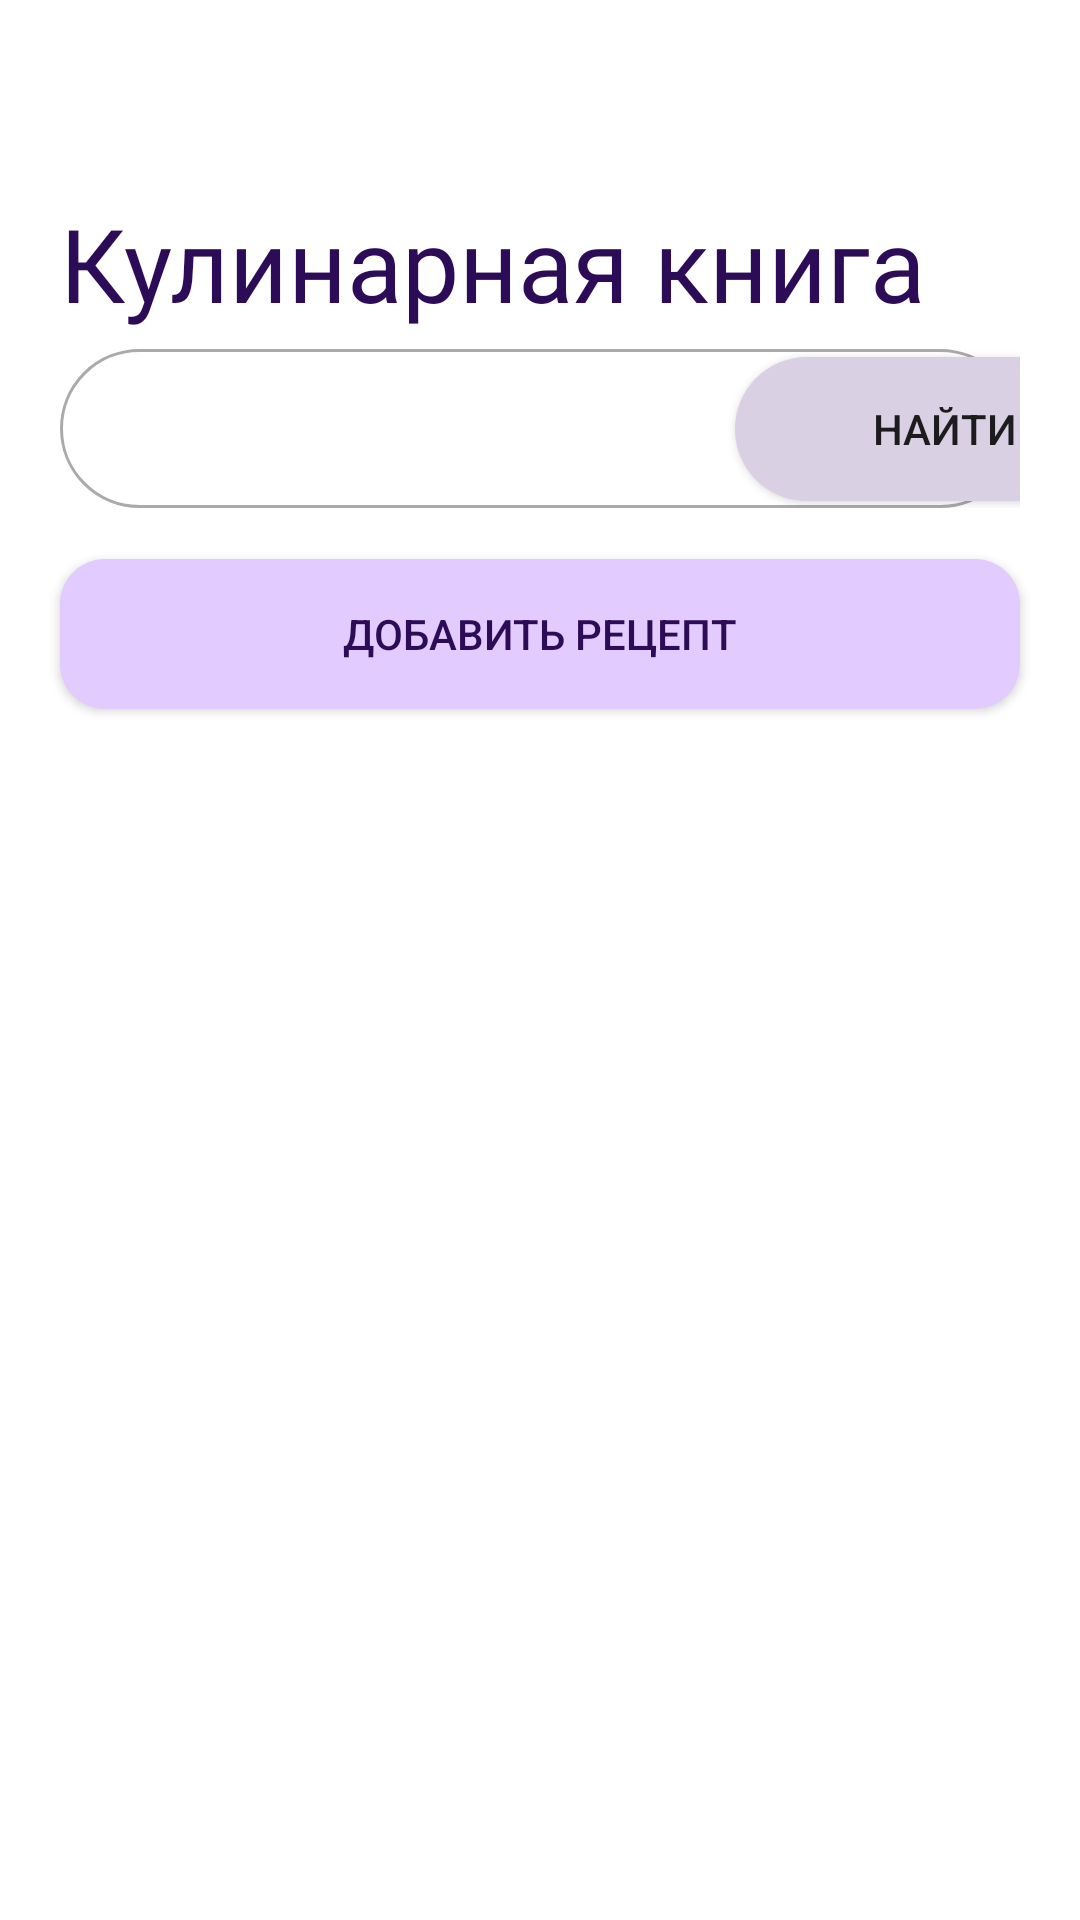

Produce the Android XML layout that renders to this screen, including the resource entries it uses.
<!-- AndroidManifest.xml: application theme Theme.RecipeBook -->
<!-- res/layout/fragment_cookbook.xml -->
<?xml version="1.0" encoding="utf-8"?>
<FrameLayout xmlns:android="http://schemas.android.com/apk/res/android"
    xmlns:tools="http://schemas.android.com/tools"
    android:layout_width="match_parent"
    android:layout_height="match_parent"
    xmlns:app="http://schemas.android.com/apk/res-auto"
    tools:context=".view.base_tab_activity.cookbook_fragment.CookbookFragment">

    <LinearLayout
        android:layout_width="match_parent"
        android:layout_height="match_parent"
        android:orientation="vertical">

        <ImageButton
            android:id="@+id/btnBack"
            android:layout_marginStart="20dp"
            android:layout_marginTop="42dp"
            android:background="@null"
            android:src="@drawable/ic_baseline_arrow_back_ios_24"
            android:layout_width="wrap_content"
            android:layout_height="wrap_content"/>

        <TextView
            android:layout_marginTop="23dp"
            android:layout_width="wrap_content"
            android:layout_height="wrap_content"
            android:text="Кулинарная книга"
            android:textSize="34dp"
            android:layout_marginStart="20dp"
            android:textColor="@color/font_color"
            android:fontFamily="@font/inter_medium"/>

        <LinearLayout
            android:layout_marginTop="6dp"
            android:layout_marginHorizontal="20dp"
            android:background="@drawable/edittext_input"
            android:orientation="horizontal"
            android:layout_width="match_parent"
            android:layout_height="wrap_content">
            <EditText
                android:padding="5dp"
                android:id="@+id/searchEditText"
                android:drawablePadding="12dp"
                android:drawableStart="@drawable/ic_baseline_search_24"
                android:layout_marginHorizontal="20dp"
                android:background="@null"
                android:layout_width="185dp"
                android:layout_height="50dp"/>

            <Button
                android:id="@+id/btnSearch"
                android:layout_width="140dp"
                android:layout_height="wrap_content"
                android:layout_marginEnd="6dp"
                android:layout_marginBottom="5dp"
                android:text="Найти"
                app:backgroundTint="@null"
                android:background="@drawable/circle"/>

        </LinearLayout>



        <Button
            android:id="@+id/buttonAddRecipe"
            android:text="Добавить рецепт"
            android:background="@drawable/custom_button"
            app:backgroundTint="@null"
            android:textColor="@color/font_color"
            android:layout_marginTop="17dp"
            android:layout_width="match_parent"
            android:layout_height="50dp"
            android:layout_marginHorizontal="20dp"/>

    <LinearLayout
        android:layout_width="match_parent"
        android:layout_height="wrap_content"
        android:orientation="vertical">

    <androidx.recyclerview.widget.RecyclerView
            android:paddingHorizontal="16dp"
            android:layout_gravity="center_horizontal"
            android:layout_marginTop="10dp"
            android:id="@+id/recipesList"
            android:layout_width="match_parent"
            android:layout_height="match_parent" />
    </LinearLayout>
    </LinearLayout>
</FrameLayout>
<!-- resources referenced by this layout -->
<resources>
  <color name="font_color">#2D0C57</color>
  <!-- drawable circle (drawable) -->
  <?xml version="1.0" encoding="utf-8"?>
  <selector xmlns:android="http://schemas.android.com/apk/res/android">
      <item>
          <shape xmlns:android="http://schemas.android.com/apk/res/android" android:shape="rectangle">
              <solid android:color="@color/fourth_color"/>
              <corners android:radius="27dp" />
          </shape>
      </item>
  </selector>
  <!-- drawable custom_button (drawable) -->
  <?xml version="1.0" encoding="utf-8"?>
  <selector xmlns:android="http://schemas.android.com/apk/res/android">
      <item>
          <shape xmlns:android="http://schemas.android.com/apk/res/android" android:shape="rectangle">
              <solid android:color="@color/main_color"/>
              <corners android:radius="15dp" />
          </shape>
      </item>
  </selector>
  <!-- drawable edittext_input (drawable) -->
  <?xml version="1.0" encoding="utf-8"?>
  <selector xmlns:android="http://schemas.android.com/apk/res/android">
      <item android:state_enabled="true" android:state_focused="true">
          <shape android:shape="rectangle">
              <solid android:color="@android:color/white"/>
              <corners android:radius="27dp"/>
              <stroke android:color="@color/fourth_color" android:width="1dp"/>
          </shape>
      </item>
      <item android:state_enabled="true">
          <shape android:shape="rectangle">
              <solid android:color="@android:color/white"/>
              <corners android:radius="27dp"/>
              <stroke android:color="@android:color/darker_gray" android:width="1dp"/>
          </shape>
      </item>
  </selector>
  <style name="Theme.RecipeBook" parent="Theme.MaterialComponents.DayNight.NoActionBar">
          
          <item name="colorPrimary">@color/purple_500</item>
          <item name="colorPrimaryVariant">@color/purple_700</item>
          <item name="colorOnPrimary">@color/white</item>
          
          <item name="colorSecondary">@color/teal_200</item>
          <item name="colorSecondaryVariant">@color/teal_700</item>
          <item name="colorOnSecondary">@color/black</item>
          
          <item name="android:statusBarColor" tools:targetApi="l">?attr/colorPrimaryVariant</item>
          
      </style>
  <color name="fourth_color">#D9D0E3</color>
  <color name="main_color">#E2CBFF</color>
  <color name="purple_500">#FF6200EE</color>
  <color name="purple_700">#FF3700B3</color>
  <color name="white">#FFFFFFFF</color>
  <color name="teal_200">#FF03DAC5</color>
  <color name="teal_700">#FF018786</color>
  <color name="black">#FF000000</color>
</resources>
